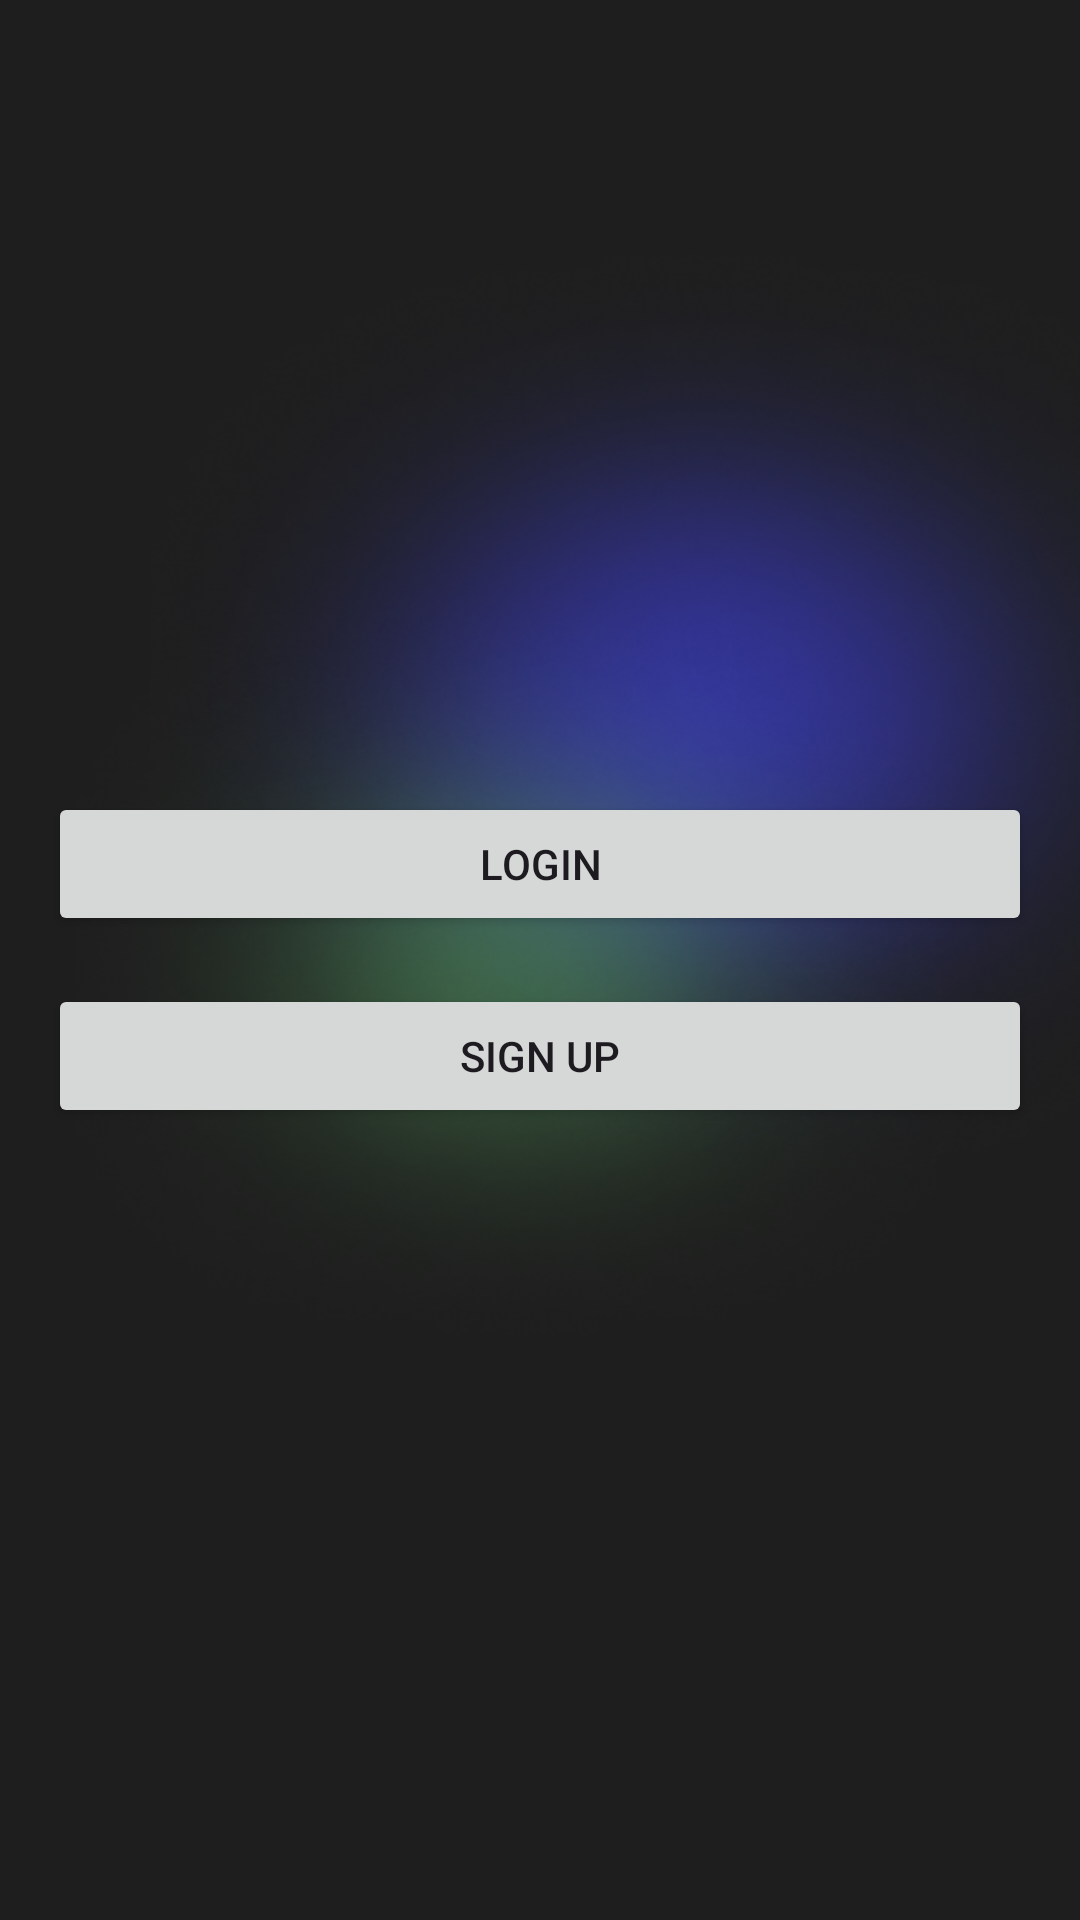

This screen was rendered from an Android layout file. Write that file and the resources it references.
<!-- AndroidManifest.xml: application theme Theme.Quickserve -->
<!-- res/layout/activity_main.xml -->
<LinearLayout xmlns:android="http://schemas.android.com/apk/res/android"
    android:layout_width="match_parent"
    android:layout_height="match_parent"
    android:orientation="vertical"
    android:gravity="center"
    android:padding="16dp"
    android:background="@drawable/bg_login">

    <Button
        android:id="@+id/loginButton"
        android:layout_width="match_parent"
        android:layout_height="wrap_content"
        android:text="Login"
        android:layout_marginBottom="16dp" />

    <Button
        android:id="@+id/signupButton"
        android:layout_width="match_parent"
        android:layout_height="wrap_content"
        android:text="Sign Up" />
</LinearLayout>
<!-- resources referenced by this layout -->
<resources>
  <!-- drawable bg_login: png bitmap (drawable, 106000 bytes) -->
  <style name="Theme.Quickserve" parent="Base.Theme.Quickserve" />
  <style name="Base.Theme.Quickserve" parent="Theme.Material3.DayNight.NoActionBar">
          
          
      </style>
</resources>
